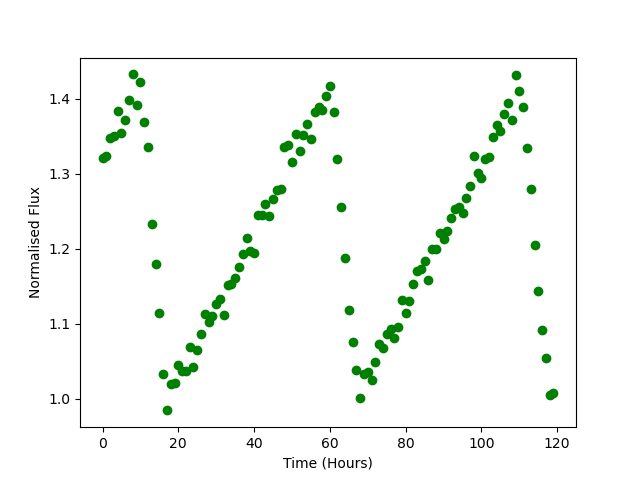

The file beside this chart, header and first rows:
Time, Flux
0.0, 1.321
1.0, 1.323
2.0, 1.348
3.0, 1.35
4.0, 1.384
5.0, 1.354
6.0, 1.371
7.0, 1.398
8.0, 1.432
9.0, 1.391
10.0, 1.422
11.0, 1.368
12.0, 1.335
13.0, 1.232
14.0, 1.179
15.0, 1.115
16.0, 1.033
17.0, 0.9843
18.0, 1.02
19.0, 1.021
20.0, 1.045
21.0, 1.037
22.0, 1.038
23.0, 1.069
24.0, 1.042
25.0, 1.065
26.0, 1.086
27.0, 1.113
28.0, 1.102
29.0, 1.11
30.0, 1.126
31.0, 1.133
32.0, 1.112
33.0, 1.152
34.0, 1.153
35.0, 1.161
36.0, 1.175
37.0, 1.193
38.0, 1.214
39.0, 1.196
40.0, 1.194
41.0, 1.245
42.0, 1.245
43.0, 1.259
44.0, 1.243
45.0, 1.266
46.0, 1.278
47.0, 1.279
48.0, 1.335
49.0, 1.338
50.0, 1.316
51.0, 1.353
52.0, 1.331
53.0, 1.352
54.0, 1.366
55.0, 1.346
56.0, 1.382
57.0, 1.388
58.0, 1.385
59.0, 1.403
... 60 more rows
